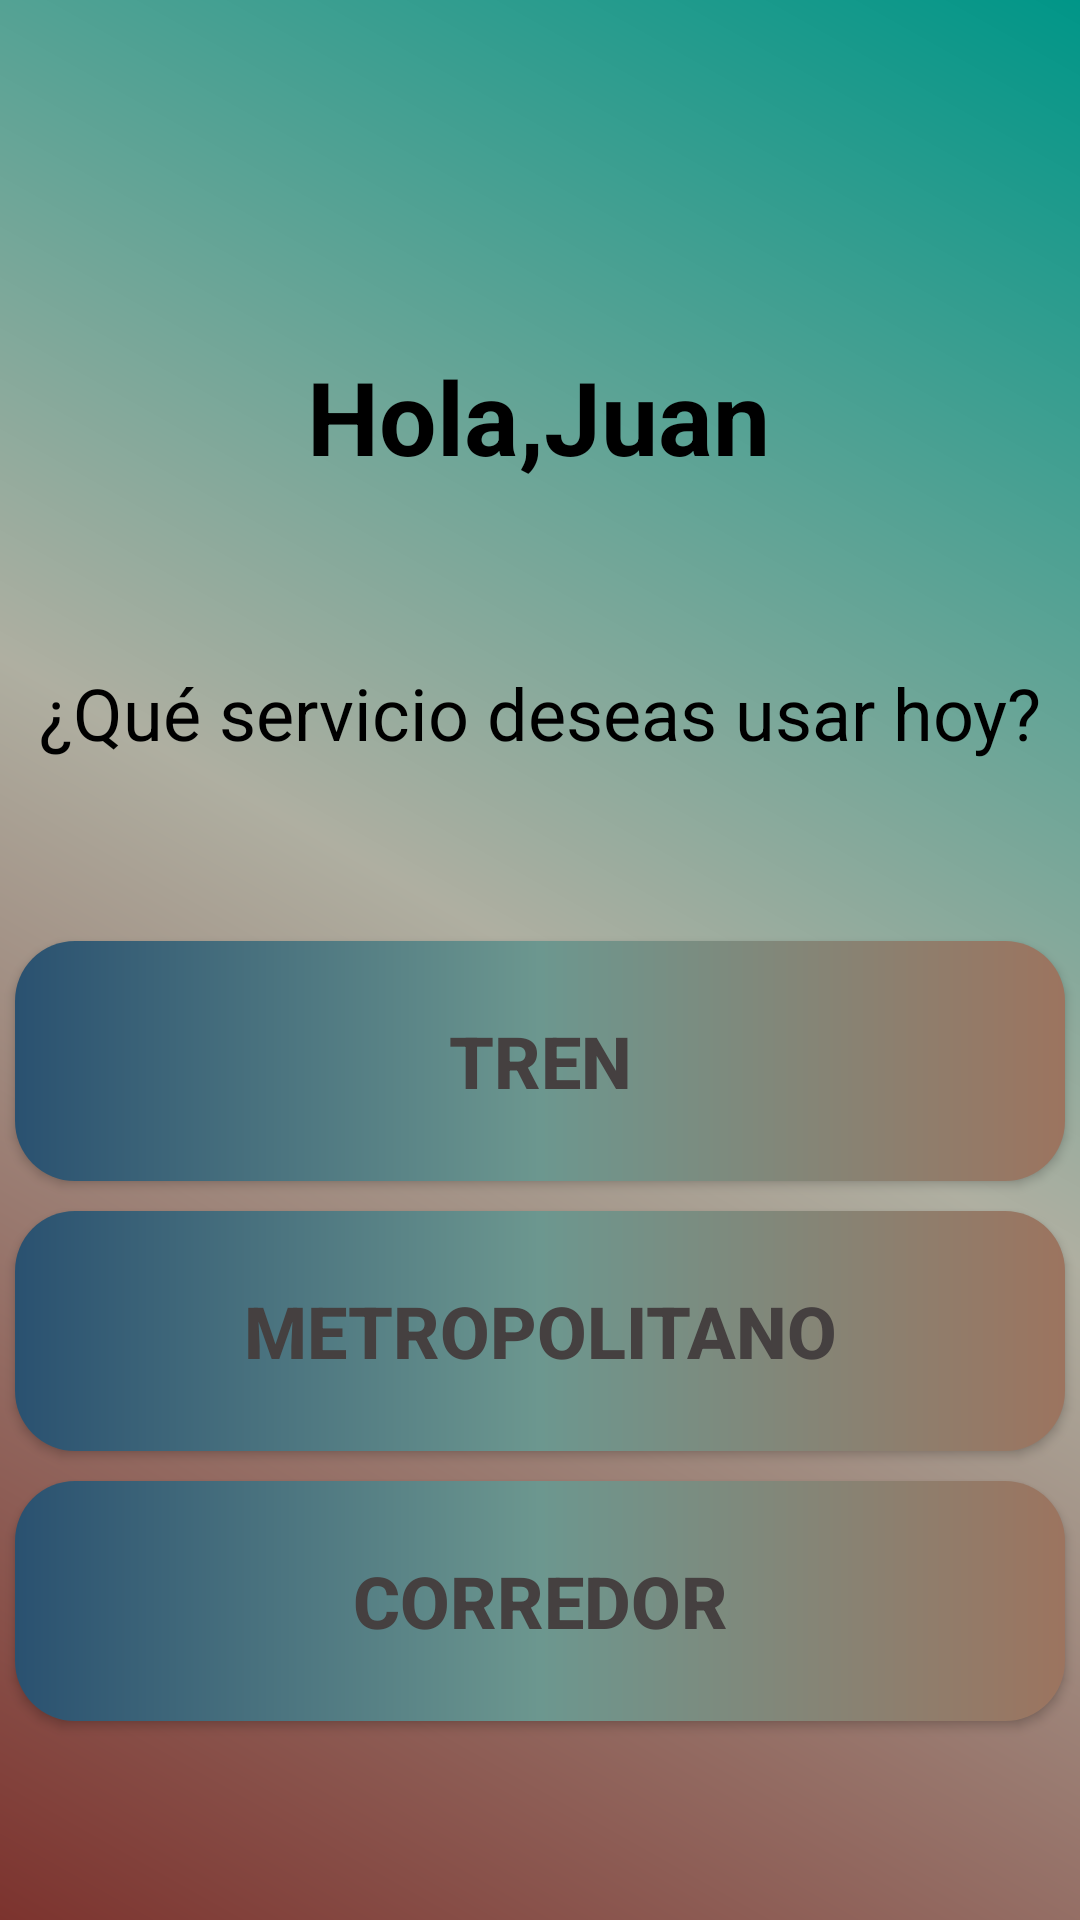

Write the Android layout XML for this screen, with the resource values it uses.
<!-- AndroidManifest.xml: application theme Theme.Prueba_norte -->
<!-- res/layout/activity_pant2.xml -->
<?xml version="1.0" encoding="utf-8"?>
<androidx.constraintlayout.widget.ConstraintLayout
    xmlns:android="http://schemas.android.com/apk/res/android"
    xmlns:app="http://schemas.android.com/apk/res-auto"
    xmlns:tools="http://schemas.android.com/tools"
    android:layout_width="match_parent"
    android:layout_height="match_parent"
    tools:context=".pant2_activity">

    <RelativeLayout
        android:layout_width="match_parent"
        android:layout_height="match_parent"
        >

        <ImageView
            android:layout_width="match_parent"
            android:layout_height="match_parent"

            android:src="@drawable/fondo_pant2" />
    </RelativeLayout>

    <TextView
        android:id="@+id/textView6"
        android:layout_width="wrap_content"
        android:layout_height="wrap_content"
        android:layout_marginTop="116dp"
        android:text="Hola,Juan"
        android:textAlignment="center"
        android:textColor="#000000"
        android:textSize="34sp"
        android:textStyle="bold"
        app:layout_constraintEnd_toEndOf="parent"
        app:layout_constraintHorizontal_bias="0.498"
        app:layout_constraintStart_toStartOf="parent"
        app:layout_constraintTop_toTopOf="parent" />

    <TextView
        android:id="@+id/textView7"
        android:layout_width="wrap_content"
        android:layout_height="wrap_content"
        android:layout_marginTop="60dp"
        android:text="¿Qué servicio deseas usar hoy?"
        android:textColor="#000000"
        android:textSize="24sp"
        app:layout_constraintEnd_toEndOf="parent"
        app:layout_constraintStart_toStartOf="parent"
        app:layout_constraintTop_toBottomOf="@+id/textView6" />

    <Button
        android:id="@+id/button2"
        android:layout_width="350dp"
        android:layout_height="80dp"
        android:layout_marginTop="60dp"
        android:text="TREN"
        android:background="@drawable/fondo_btn_pant2"
        android:textAlignment="center"
        android:textColor="#454040"
        android:textSize="24sp"
        android:textStyle="bold"
        app:layout_constraintEnd_toEndOf="parent"
        app:layout_constraintStart_toStartOf="parent"
        app:layout_constraintTop_toBottomOf="@+id/textView7" />

    <Button
        android:id="@+id/button3"
        android:layout_width="350dp"
        android:layout_height="80dp"
        android:layout_marginTop="10dp"
        android:text="METROPOLITANO"
        android:background="@drawable/fondo_btn_pant2"
        android:textAlignment="center"
        android:textColor="#454040"
        android:textSize="24sp"
        android:textStyle="bold"
        app:layout_constraintEnd_toEndOf="parent"
        app:layout_constraintStart_toStartOf="parent"
        app:layout_constraintTop_toBottomOf="@+id/button2" />

    <Button
        android:id="@+id/button4"
        android:layout_width="350dp"
        android:layout_height="80dp"
        android:layout_marginTop="10dp"
        android:text="CORREDOR"
        android:background="@drawable/fondo_btn_pant2"
        android:textAlignment="center"
        android:textColor="#454040"
        android:textSize="24sp"
        android:textStyle="bold"
        app:layout_constraintEnd_toEndOf="parent"
        app:layout_constraintStart_toStartOf="parent"
        app:layout_constraintTop_toBottomOf="@+id/button3" />

</androidx.constraintlayout.widget.ConstraintLayout>
<!-- resources referenced by this layout -->
<resources>
  <!-- drawable fondo_btn_pant2 (drawable) -->
  <?xml version="1.0" encoding="utf-8"?>
  
  <shape xmlns:android="http://schemas.android.com/apk/res/android">
  
      <gradient
          android:startColor="#9C745F"
          android:centerColor="#6C978F"
          android:endColor="#2A5170"
          android:angle="180">
  
  
      </gradient>
  
      <corners android:radius="20dp"/>
  
  </shape>
  <!-- drawable fondo_pant2 (drawable) -->
  <?xml version="1.0" encoding="utf-8"?>
  
  <shape xmlns:android="http://schemas.android.com/apk/res/android">
      <gradient
          android:startColor="#7C332E"
          android:centerColor="#AFAFA1"
          android:endColor="#009688"
          android:angle="45">
  
      </gradient>
  
  </shape>
  <style name="Theme.Prueba_norte" parent="Base.Theme.Prueba_norte" />
  <style name="Base.Theme.Prueba_norte" parent="Theme.AppCompat.DayNight.NoActionBar">
          
          
      </style>
</resources>
